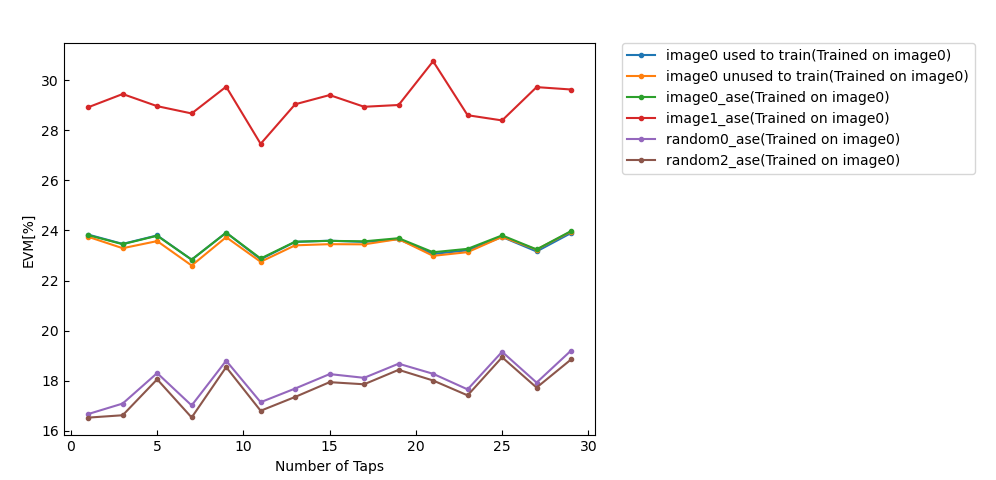

The file beside this chart, header and first rows:
2.383393661134005015e+01, 2.346244792577597948e+01, 2.380050538259921566e+01, 2.283169195957652775e+01, 2.391086690590092800e+01, 2.284743467562599051e+01, 2.354261897658056668e+01, 2.359047143996656359e+01, 2.354069189846919130e+01, 2.364675217049207845e+01, 2.306074188015781701e+01, 2.320725584924963769e+01, 2.373849429522949350e+01, 2.316123283203367222e+01, 2.389642189942694372e+01
2.374565746075040096e+01, 2.329048534482616617e+01, 2.357430195820133889e+01, 2.259992576986529755e+01, 2.373053934341099591e+01, 2.274929846369408537e+01, 2.340544906670850622e+01, 2.345209464053624870e+01, 2.344433741527334902e+01, 2.365518706678557237e+01, 2.298592335204209292e+01, 2.313349389127785827e+01, 2.374200518507050361e+01, 2.323678244245569147e+01, 2.395593193045254665e+01
2.381323233907011172e+01, 2.345061895224667836e+01, 2.378772368090382017e+01, 2.283471734462880320e+01, 2.391099878718909011e+01, 2.288070958430097335e+01, 2.355005217932190575e+01, 2.358428645072439878e+01, 2.356471386099278575e+01, 2.368987117867232683e+01, 2.312947475739258962e+01, 2.326544769164184245e+01, 2.380207877567971408e+01, 2.324242802807237496e+01, 2.397505333324297538e+01
2.891335564022675797e+01, 2.944166232063733091e+01, 2.895772451176560480e+01, 2.866648965196231913e+01, 2.973408441375051581e+01, 2.745455851985512652e+01, 2.903231008952436554e+01, 2.940037089717989005e+01, 2.893303073740605669e+01, 2.900397499001686086e+01, 3.074943576573347315e+01, 2.859635862855971311e+01, 2.838825679249168488e+01, 2.971748554578206836e+01, 2.962224622359521575e+01
1.667441352243937303e+01, 1.709304516754032832e+01, 1.830891073466118968e+01, 1.701788115173362570e+01, 1.880232991818438748e+01, 1.714679675015747407e+01, 1.769204998991327926e+01, 1.826839735657586772e+01, 1.811933177762294278e+01, 1.868313873132262515e+01, 1.827987808845489681e+01, 1.765803234212820882e+01, 1.915911710590311046e+01, 1.792907542521527731e+01, 1.920766730442733916e+01
1.653228029146852762e+01, 1.662652416859206994e+01, 1.806019482743287696e+01, 1.653720964958100481e+01, 1.854724503224982257e+01, 1.680539124742526624e+01, 1.735695369331421389e+01, 1.794654633591468240e+01, 1.786180058646152702e+01, 1.843858530579532840e+01, 1.801260599320602296e+01, 1.741944403857485923e+01, 1.894009513469723061e+01, 1.773004788926223796e+01, 1.885302482555114167e+01
